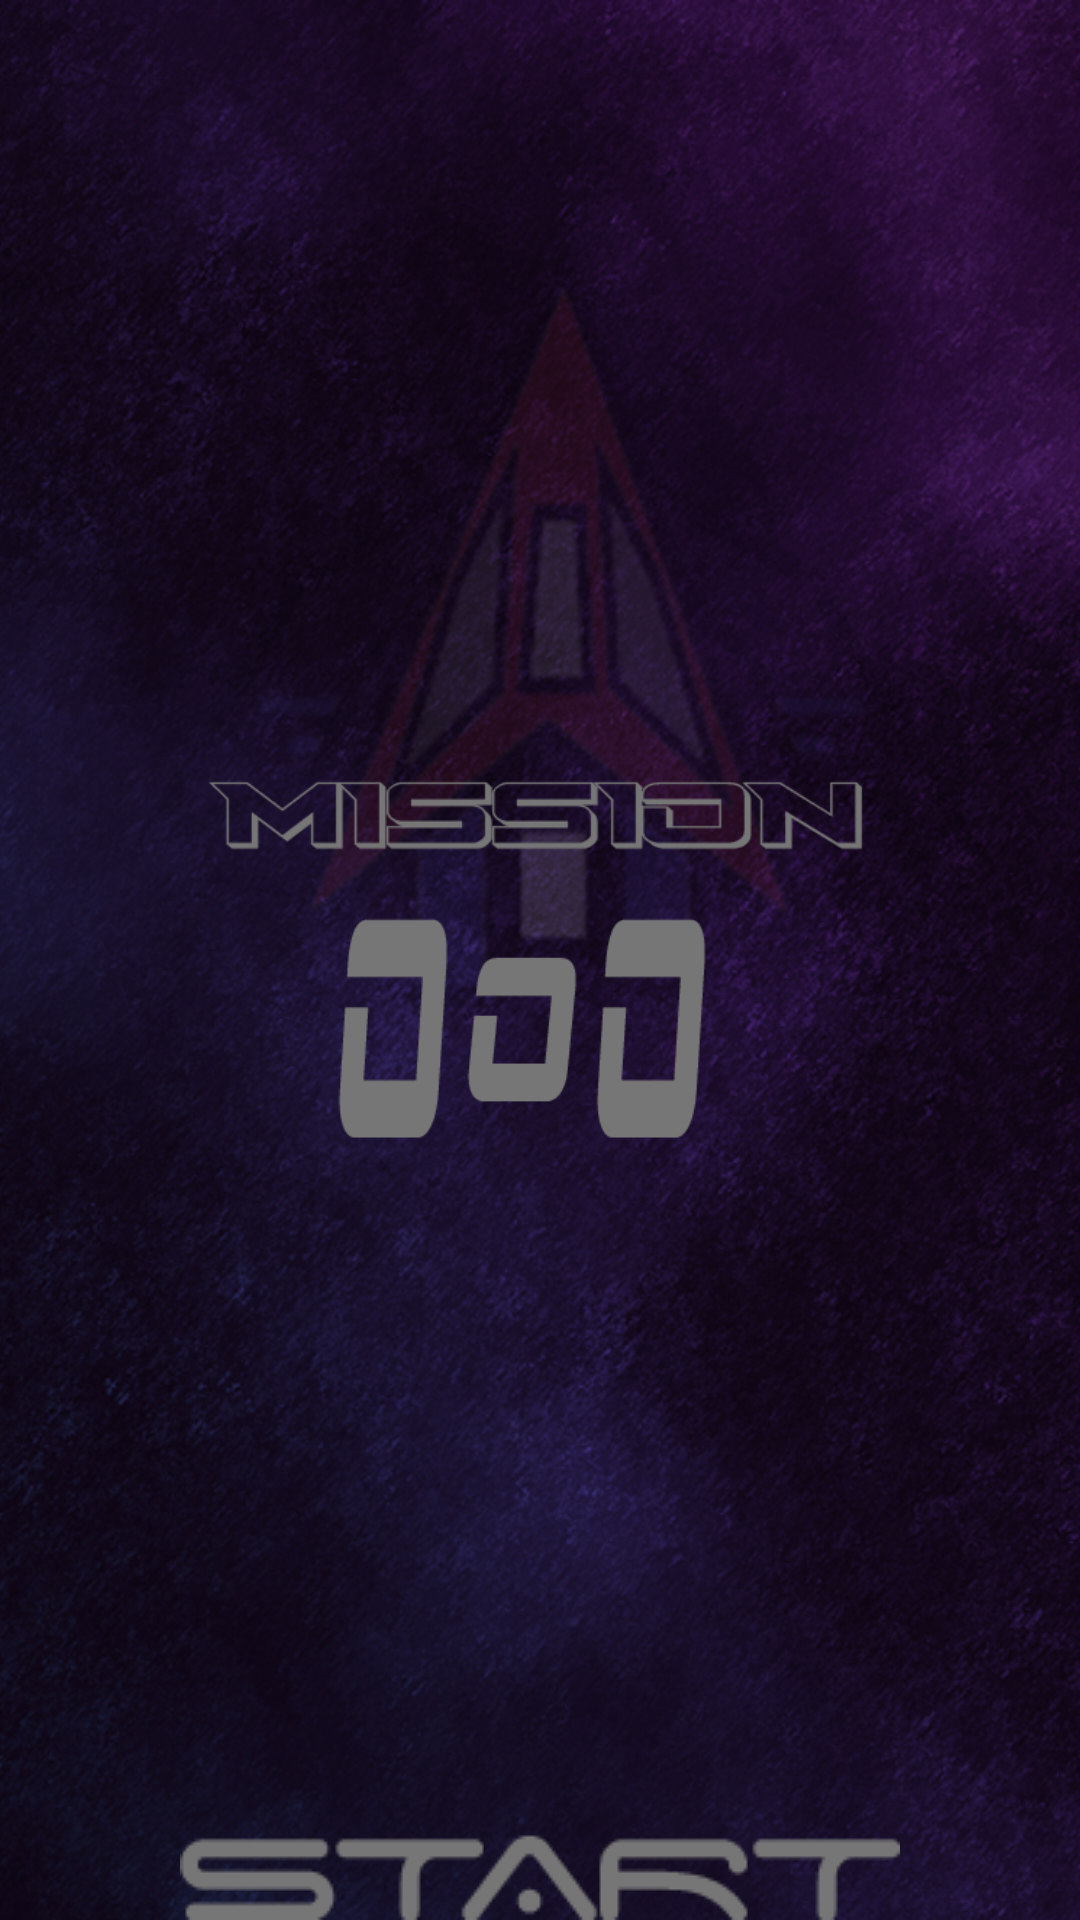

Reconstruct the res/layout file that produces this screen, plus the resources it refers to.
<!-- AndroidManifest.xml: application theme AppTheme -->
<!-- res/layout/activity_start.xml -->
<?xml version="1.0" encoding="utf-8"?>
<android.support.design.widget.CoordinatorLayout xmlns:android="http://schemas.android.com/apk/res/android"
    xmlns:app="http://schemas.android.com/apk/res-auto"
    xmlns:tools="http://schemas.android.com/tools"
    android:layout_width="match_parent"
    android:layout_height="match_parent"
    android:fitsSystemWindows="true"
    android:orientation="vertical"
    tools:context="edu.augustana.dreamteam.orderofoperations.gui.StartScreen">

    <android.support.design.widget.AppBarLayout
        android:layout_width="match_parent"
        android:layout_height="wrap_content"
        android:theme="@style/AppTheme.AppBarOverlay">

    </android.support.design.widget.AppBarLayout>

    <include layout="@layout/content_start_screen" />

</android.support.design.widget.CoordinatorLayout>
<!-- res/layout/content_start_screen.xml (included above) -->
<?xml version="1.0" encoding="utf-8"?>
<RelativeLayout xmlns:android="http://schemas.android.com/apk/res/android"
    xmlns:app="http://schemas.android.com/apk/res-auto"
    xmlns:tools="http://schemas.android.com/tools"
    android:layout_width="match_parent"
    android:layout_height="match_parent"
    android:paddingBottom="@dimen/activity_vertical_margin"
    android:paddingLeft="@dimen/activity_horizontal_margin"
    android:paddingRight="@dimen/activity_horizontal_margin"
    android:paddingTop="@dimen/activity_vertical_margin"
    app:layout_behavior="@string/appbar_scrolling_view_behavior"
    tools:context="com.example.danyatazyeen.orderofoperations.StartScreen"
    tools:showIn="@layout/activity_start">

    <FrameLayout
        android:layout_width="match_parent"
        android:layout_height="match_parent"
        android:layout_centerVertical="true"
        android:layout_centerHorizontal="true">

        <ImageView
            android:layout_width="fill_parent"
            android:layout_height="fill_parent"
            android:id="@+id/startView"
            android:layout_gravity="center"
            android:src="@drawable/start_screen_bg"
            android:scaleType="centerCrop"/>

        <ImageButton
            android:layout_width="wrap_content"
            android:layout_height="wrap_content"
            android:id="@+id/startButton"
            android:layout_gravity="center_horizontal|bottom"
            android:background="@null"
            android:src="@drawable/start_btn"/>

        <ImageView
            android:layout_width="243dp"
            android:layout_height="222dp"
            android:id="@+id/titleView"
            android:background="@null"
            android:src="@drawable/title"
            android:layout_gravity="center" />
    </FrameLayout>
</RelativeLayout>
<!-- resources referenced by this layout -->
<resources>
  <!-- drawable start_btn: png bitmap (drawable, 2191 bytes) -->
  <!-- drawable start_screen_bg: png bitmap (drawable, 799308 bytes) -->
  <!-- drawable title: png bitmap (drawable, 6416 bytes) -->
  <style name="AppTheme.AppBarOverlay" parent="ThemeOverlay.AppCompat.Dark.ActionBar" />
  <style name="AppTheme" parent="Theme.AppCompat.Light.DarkActionBar">
          
          <item name="colorPrimary">@color/colorPrimary</item>
          <item name="colorPrimaryDark">@color/colorPrimaryDark</item>
          <item name="colorAccent">@color/colorAccent</item>
      </style>
  <color name="colorPrimary">#3F51B5</color>
  <color name="colorPrimaryDark">#303F9F</color>
  <color name="colorAccent">#FF4081</color>
</resources>
